Run: headless pygame with SDL's dummy video driver; simulated clock (each Clock.tick advances the game by its frame time, no real sleeping); random seed 0; keys injected as events and as key.get_pressed() state; no mouse input.
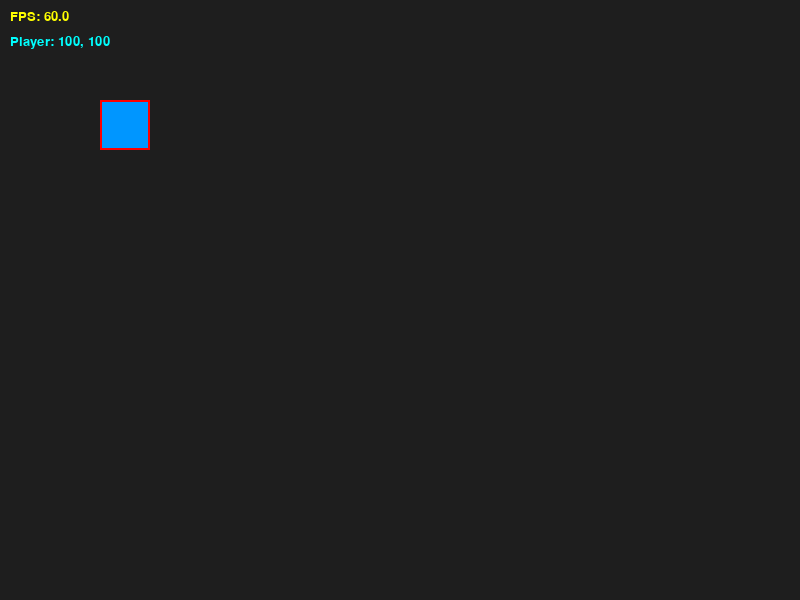
Frame 1 of 4 · flips 1–60 · no input
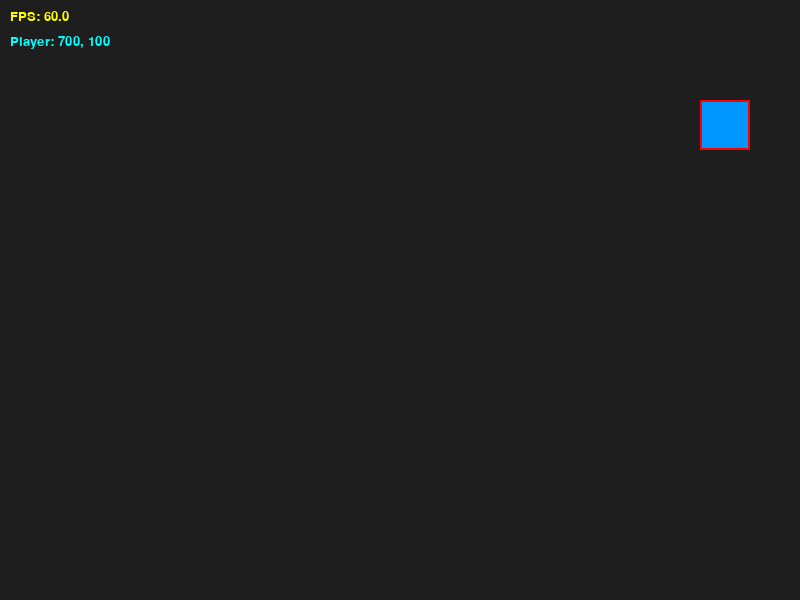
Frame 2 of 4 · flips 61–180 · tapped SPACE, RETURN · held RIGHT (→), D
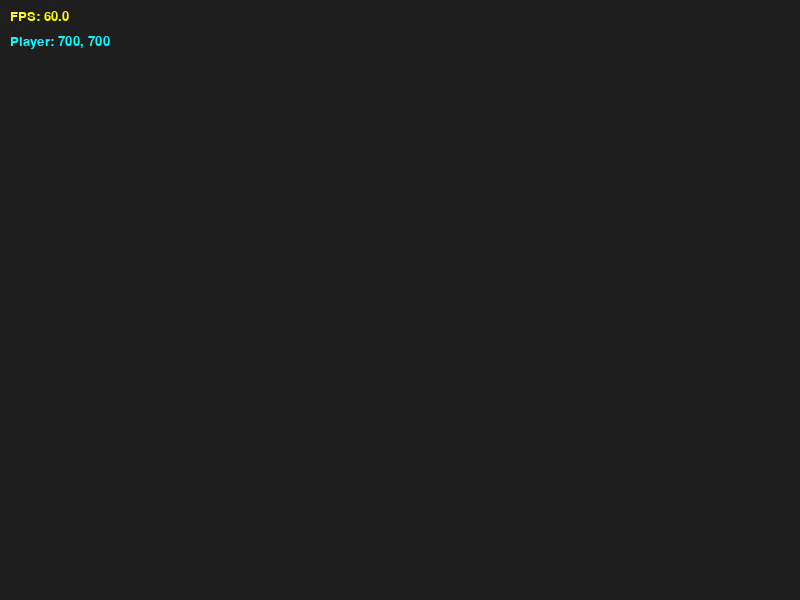
Frame 3 of 4 · flips 181–300 · held DOWN (↓), S
Frame 4 of 4 · flips 301–420 · held LEFT (←), A, UP (↑), W · screen same as frame 1, image omitted

The pygame program that drew these frames:

import pygame
import logging

# -----------------------------
# Logging (zapni/vypni podľa potreby)
# -----------------------------
logging.basicConfig(level=logging.DEBUG, format="%(levelname)s: %(message)s")

# -----------------------------
# Inicializácia
# -----------------------------
pygame.init()
WIDTH, HEIGHT = 800, 600
screen = pygame.display.set_mode((WIDTH, HEIGHT))
pygame.display.set_caption("Pygame Debug Template")

clock = pygame.time.Clock()
running = True

# -----------------------------
# Príklad hráča
# -----------------------------
player = pygame.Rect(100, 100, 50, 50)
player_speed = 5

# -----------------------------
# Debug nastavenia
# -----------------------------
SHOW_HITBOXES = True
SHOW_FPS = True
FONT = pygame.font.SysFont("consolas", 20)


def draw_debug_overlay():
    """Vykreslí FPS a ďalšie debug info."""
    if SHOW_FPS:
        fps_text = FONT.render(
            f"FPS: {clock.get_fps():.1f}", True, (255, 255, 0))
        screen.blit(fps_text, (10, 10))

    pos_text = FONT.render(
        f"Player: {player.x}, {player.y}", True, (0, 255, 255))
    screen.blit(pos_text, (10, 35))


def draw_hitboxes():
    """Vykreslí hitboxy objektov."""
    pygame.draw.rect(screen, (255, 0, 0), player, 2)


# -----------------------------
# Hlavná herná slučka
# -----------------------------
while running:

    # -------------------------
    # Event loop
    # -------------------------
    for event in pygame.event.get():
        if event.type == pygame.QUIT:
            running = False

        # Debug: logovanie stlačených kláves
        if event.type == pygame.KEYDOWN:
            logging.debug(f"Key pressed: {pygame.key.name(event.key)}")

    # -------------------------
    # Input
    # -------------------------
    keys = pygame.key.get_pressed()
    if keys[pygame.K_LEFT]:
        player.x -= player_speed
    if keys[pygame.K_RIGHT]:
        player.x += player_speed
    if keys[pygame.K_UP]:
        player.y -= player_speed
    if keys[pygame.K_DOWN]:
        player.y += player_speed

    # -------------------------
    # Render
    # -------------------------
    screen.fill((30, 30, 30))

    pygame.draw.rect(screen, (0, 150, 255), player)

    if SHOW_HITBOXES:
        draw_hitboxes()

    draw_debug_overlay()

    pygame.display.flip()

    clock.tick(60)  # limit FPS
pygame.quit()
